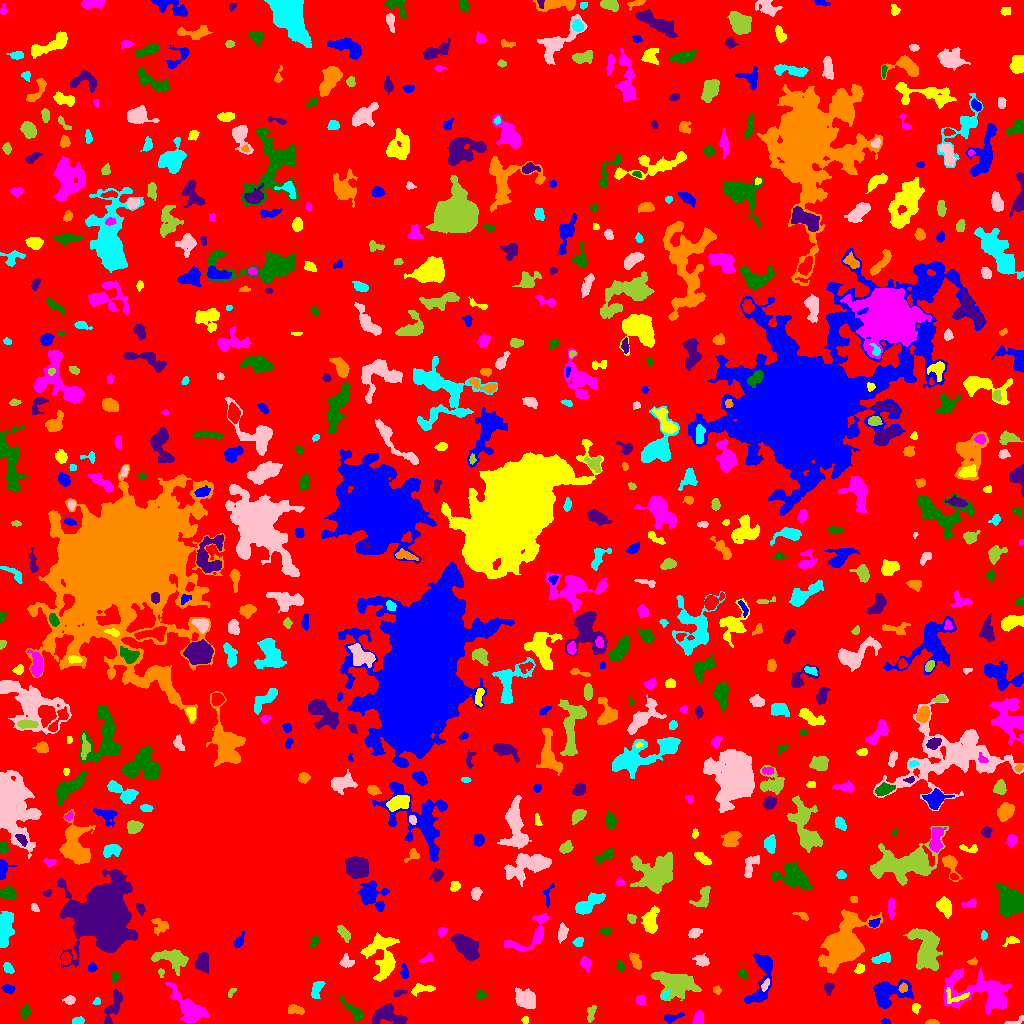

The table this chart was drawn from, first rows:
ID, X, Y, A, B, theta, total_flux, mu_max, mu_median, mu_mean, R_fwhm, R_e, R10, R90, x_start, x_end, y_start, y_end, area, greylevel
0, 522.7, 522.7, 303.8, 292.4, -0.5904, 1645263, 14.0, 2.0, 2.23, 68.18, 228, 87.14, 362.5, 0, 1023, 0, 1023, 737718, 2.23
1, 885.3, 1.817, 2.212, 1.243, -0.1308, 186.0, 8.0, 3.0, 3.647, 2.646, 2.034, 0.7979, 3.338, 880, 890, 0, 5, 51, 8.647
2, 525.1, 3.527, 1.768, 1.714, 0.4979, 93.0, 4.0, 2.0, 1.824, 2.985, 2.185, 0.7979, 3.523, 521, 528, 0, 7, 51, 6.824
3, 698.6, 4.932, 3.403, 2.283, 1.414, 556.0, 8.0, 4.0, 4.277, 4.983, 3.478, 1.382, 5.441, 692, 703, 0, 13, 130, 9.277
4, 353.5, 12.63, 8.848, 2.184, -0.782, 421.0, 5.0, 2.0, 1.922, 4.787, 4.222, 1.693, 6.77, 339, 363, 3, 28, 219, 7.922
5, 389.5, 7.717, 8.957, 4.597, -0.2059, 1947, 13.0, 4.0, 4.549, 5.441, 6.383, 2.326, 10.19, 372, 407, 0, 20, 428, 8.549
6, 931.9, 1.159, 3.036, 1.034, -0.009476, 126.0, 4.0, 2.0, 2.066, 3.385, 2.185, 0.9772, 3.385, 925, 939, 0, 4, 61, 8.066
7, 77.74, 2.29, 2.804, 1.644, 0.1021, 297.0, 7.0, 3.0, 3.536, 3.613, 2.764, 1.128, 4.222, 72, 84, 0, 7, 84, 9.536
8, 1016, 2.519, 5.782, 1.589, 0.3387, 160.0, 4.0, 2.0, 2.025, 4.029, 2.764, 0.9772, 4.334, 1004, 1023, 0, 8, 79, 7.025
9, 591.1, 10.28, 4.71, 2.05, 1.368, 177.0, 4.0, 1.0, 1.475, 4.146, 3.478, 1.262, 5.441, 587, 596, 1, 18, 120, 6.475
10, 47.08, 5.591, 4.971, 3.894, -0.237, 650.0, 7.0, 2.0, 2.5, 4.549, 4.514, 1.693, 7.442, 38, 59, 0, 16, 260, 7.5
11, 671.5, 5.737, 5.098, 1.693, 0.245, 377.0, 8.0, 3.0, 3.016, 3.7, 3.141, 1.128, 5.171, 664, 684, 0, 11, 125, 8.016
12, 915.4, 15.71, 2.372, 1.933, 1.286, 140.0, 4.0, 2.0, 1.892, 3.785, 2.646, 0.9772, 4.184, 912, 920, 9, 20, 74, 6.892
13, 188.3, 15.08, 11.21, 5.176, -0.8253, 2317, 10.0, 3.0, 3.707, 7.632, 7.695, 2.877, 12.26, 165, 208, 1, 41, 625, 9.707
14, 25.2, 11.93, 3.169, 1.945, 1.415, 401.0, 9.0, 3.0, 3.58, 3.241, 3.141, 1.128, 5.046, 20, 30, 5, 19, 112, 9.58
15, 113.6, 17.49, 9.12, 2.726, 1.174, 936.0, 7.0, 3.0, 3.039, 5.997, 5.262, 2.111, 8.349, 104, 122, 0, 34, 308, 8.039
16, 295.8, 13.78, 4.048, 1.963, -0.2043, 529.0, 8.0, 4.0, 3.833, 4.886, 3.568, 1.382, 5.441, 288, 304, 9, 19, 138, 15.83
17, 96.76, 22.23, 2.004, 1.568, 1.17, 125.0, 6.0, 2.0, 2.404, 2.523, 2.111, 0.7979, 3.432, 92, 100, 19, 26, 52, 7.404
18, 69.7, 23.36, 2.721, 2.045, 0.09673, 261.0, 6.0, 3.0, 2.837, 3.989, 2.985, 1.128, 4.652, 62, 75, 19, 28, 92, 8.837
19, 676.4, 40.05, 11.15, 5.875, -0.1906, 3967, 12.0, 5.0, 4.916, 10.19, 8.956, 3.478, 13.95, 650, 701, 23, 52, 807, 8.916
20, 151.8, 34.75, 5.545, 2.755, -1.181, 1060, 10.0, 4.0, 4.206, 5.726, 4.72, 1.871, 7.464, 143, 159, 22, 44, 252, 10.21
21, 888, 30.79, 9.884, 6.126, 0.2238, 3576, 15.0, 5.0, 5.796, 7.136, 7.506, 2.821, 12.1, 873, 913, 15, 44, 617, 9.796
22, 955.9, 26.46, 7.067, 3.722, 0.01143, 263.0, 4.0, 1.0, 1.613, 4.983, 4.107, 1.596, 6.507, 946, 969, 20, 36, 163, 10.61
23, 640.4, 23.5, 2.167, 1.975, 0.0, 240.0, 6.0, 3.0, 2.667, 3.827, 2.646, 0.9772, 4.146, 636, 645, 19, 28, 90, 8.667
24, 480.2, 28.58, 2.083, 2.04, 0.8175, 162.0, 5.0, 2.0, 1.884, 3.038, 2.646, 0.9772, 4.146, 476, 486, 24, 33, 86, 7.884
25, 398.7, 30.74, 3.373, 1.553, 0.3307, 122.0, 5.0, 1.5, 1.649, 2.932, 2.394, 0.7979, 3.613, 394, 407, 27, 33, 74, 8.649
26, 716.9, 33.54, 2.071, 1.871, -0.7542, 248.0, 7.0, 4.0, 4.0, 3.241, 2.523, 0.9772, 3.868, 713, 721, 29, 38, 62, 9.0
27, 664.7, 28.37, 2.482, 1.463, 0.6938, 129.0, 7.0, 2.0, 2.224, 1.596, 2.257, 0.5642, 3.656, 661, 671, 25, 33, 58, 12.22
28, 527.4, 24.04, 5.098, 3.976, -0.5635, 2101, 18.0, 5.0, 5.885, 5.078, 5.232, 1.954, 8.921, 515, 535, 15, 36, 357, 9.885
29, 231.3, 31.21, 2.865, 1.391, 0.998, 112.0, 5.0, 2.0, 1.965, 2.326, 2.257, 0.7979, 3.613, 228, 236, 26, 35, 57, 9.965
30, 450.9, 19.52, 10.8, 5.499, 1.493, 3377, 11.0, 4.0, 4.697, 9.115, 8.387, 3.29, 13.23, 441, 465, 0, 47, 719, 8.697
31, 7.646, 35.03, 3.103, 1.843, -0.1496, 314.0, 7.0, 3.0, 3.078, 3.432, 2.985, 1.128, 4.82, 1, 15, 30, 39, 102, 8.078
32, 421.9, 34.65, 6.168, 2.159, 0.09321, 441.0, 6.0, 2.0, 2.609, 5.14, 4.146, 1.596, 6.358, 411, 435, 27, 40, 169, 7.609
33, 979.1, 31.82, 19.11, 9.243, -0.1654, 5146, 10.0, 4.0, 3.943, 12.23, 11.79, 4.442, 17.98, 943, 1012, 9, 55, 1305, 7.943
34, 114.2, 46.78, 2.595, 1.882, 1.463, 156.0, 4.0, 1.0, 1.88, 3.568, 2.585, 0.9772, 4.297, 111, 119, 40, 52, 83, 7.88
35, 828.4, 35.58, 2.861, 2.361, 1.472, 383.0, 8.0, 3.0, 3.869, 3.949, 3.141, 1.262, 4.951, 824, 834, 28, 41, 99, 7.869
36, 902.8, 35.39, 2.207, 1.999, 1.206, 218.0, 6.0, 3.0, 2.907, 3.7, 2.764, 1.128, 4.146, 898, 907, 31, 41, 75, 13.91
37, 316.5, 34.11, 4.993, 2.335, 1.22, 715.0, 9.0, 4.0, 4.231, 4.82, 4.029, 1.596, 6.283, 311, 325, 25, 42, 169, 13.23
38, 765.3, 38.32, 3.147, 1.497, 1.13, 185.0, 5.0, 2.0, 2.403, 3.141, 2.706, 0.9772, 4.26, 761, 769, 32, 45, 77, 10.4
39, 161, 50.87, 2.216, 1.121, 1.562, 108.0, 6.0, 2.0, 2.16, 2.523, 1.784, 0.5642, 2.985, 158, 164, 46, 55, 50, 8.16
40, 536.5, 50.38, 2.441, 1.946, -1.364, 146.0, 4.0, 2.0, 1.921, 3.868, 2.706, 0.9772, 4.334, 533, 542, 45, 55, 76, 6.921
41, 404.6, 51.03, 3.371, 1.611, -1.516, 409.0, 10.0, 3.0, 4.305, 3.613, 2.877, 1.128, 4.687, 400, 408, 45, 60, 95, 8.305
42, 859.9, 54.68, 2.501, 2.03, 1.102, 257.0, 5.0, 3.0, 2.988, 4.029, 2.877, 1.262, 4.406, 854, 864, 50, 60, 86, 7.988
43, 585.7, 60.28, 2.834, 2.381, -0.9449, 452.0, 9.0, 3.0, 3.531, 3.742, 3.141, 1.262, 5.109, 580, 591, 51, 67, 128, 8.531
44, 742.5, 49.75, 2.724, 1.962, -0.9402, 195.0, 5.0, 2.0, 2.438, 3.432, 2.932, 1.128, 4.406, 737, 747, 45, 55, 80, 7.438
45, 102.1, 109.5, 16.38, 14.23, 1.141, 57385, 69.0, 11.0, 15.31, 10.17, 16.15, 5.441, 28.83, 56, 137, 56, 154, 3749, 20.31
46, 972.6, 61.88, 2.58, 1.632, 0.1388, 168.0, 5.0, 3.0, 2.847, 3.432, 2.585, 0.9772, 3.868, 967, 977, 59, 66, 59, 7.847
47, 8.155, 54.91, 2.574, 1.829, -0.8402, 219.0, 6.0, 2.0, 2.235, 3.613, 2.764, 0.9772, 4.37, 3, 14, 50, 61, 98, 8.235
48, 346.3, 62.32, 3.475, 3.165, -0.8286, 413.0, 7.0, 3.0, 3.105, 3.909, 3.7, 1.382, 5.67, 339, 354, 56, 70, 133, 10.11
49, 925.7, 75.17, 11.82, 6.346, -1.329, 3384, 10.0, 4.0, 3.894, 10.43, 8.885, 3.478, 13.88, 903, 942, 53, 95, 869, 8.894
50, 65.91, 65.88, 2.594, 2.016, 1.448, 326.0, 8.0, 2.0, 2.937, 3.432, 2.821, 1.128, 4.687, 61, 71, 59, 71, 111, 13.94
51, 92.14, 55.79, 2.195, 1.908, 1.335, 193.0, 6.0, 2.0, 2.573, 3.432, 2.585, 0.9772, 4.068, 88, 97, 51, 61, 75, 8.573
52, 387.6, 57.18, 2.895, 1.573, 1.38, 93.0, 3.0, 1.0, 1.033, 3.038, 2.646, 0.9772, 4.068, 384, 391, 49, 63, 90, 10.03
53, 427.5, 64.78, 3.439, 1.982, 0.4173, 184.0, 4.0, 2.0, 2.0, 4.442, 2.985, 1.128, 4.687, 418, 433, 61, 71, 92, 8.0
54, 619.7, 58.0, 2.539, 1.581, -1.419, 163.0, 5.0, 2.0, 2.329, 3.09, 2.459, 0.9772, 3.909, 616, 624, 53, 63, 70, 8.329
55, 203.4, 61.99, 4.833, 2.829, 1.571, 767.0, 8.0, 3.0, 3.278, 5.917, 4.478, 1.784, 7.024, 195, 208, 50, 71, 234, 8.278
56, 635.3, 63.12, 4.822, 2.18, -1.097, 281.0, 4.0, 2.0, 1.899, 5.232, 3.742, 1.493, 6.024, 629, 641, 54, 71, 148, 7.899
57, 881.2, 64.97, 5.384, 2.234, 0.3006, 320.0, 5.0, 2.0, 2.0, 3.868, 3.742, 1.382, 6.103, 871, 890, 60, 71, 160, 7.0
58, 701.7, 62.56, 3.666, 2.43, -0.3977, 218.0, 4.0, 1.0, 1.483, 4.754, 3.568, 1.382, 5.585, 692, 709, 57, 70, 147, 7.483
59, 171.9, 64.95, 9.209, 4.375, -0.2314, 2349, 11.0, 5.0, 5.163, 7.959, 6.91, 2.764, 10.57, 151, 188, 48, 74, 455, 11.16
... 647 more rows
